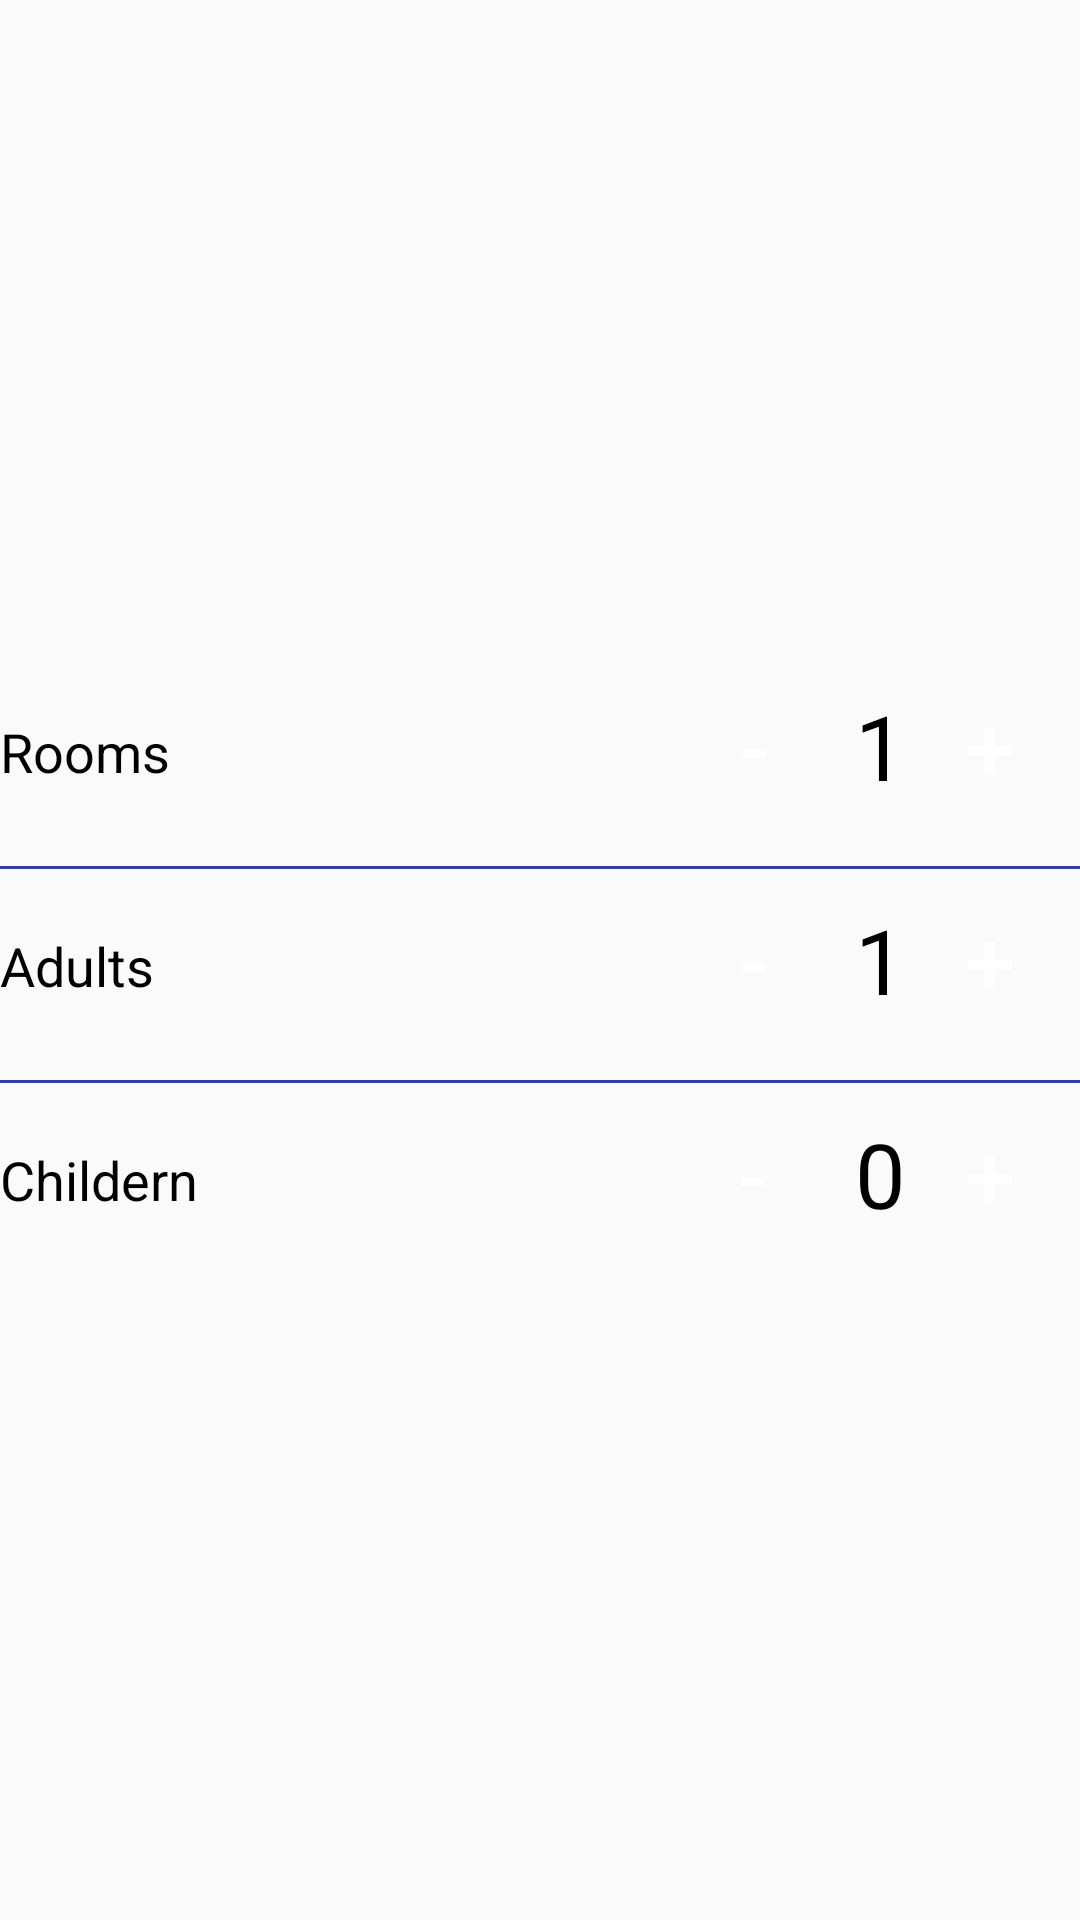

Android layout source for this screen:
<!-- AndroidManifest.xml: application theme AppTheme -->
<!-- res/layout/custom_dialog.xml -->
<?xml version="1.0" encoding="utf-8"?>
<LinearLayout xmlns:android="http://schemas.android.com/apk/res/android"
    android:layout_width="match_parent"
    android:layout_height="wrap_content"
    android:layout_marginLeft="20dp"
    android:layout_marginTop="20dp"
    android:gravity="center"
    android:orientation="vertical">

    <RelativeLayout
        android:layout_width="wrap_content"
        android:layout_height="wrap_content">

        <TextView
            android:id="@+id/textView"
            android:layout_width="wrap_content"
            android:layout_height="wrap_content"
            android:layout_alignParentLeft="true"
            android:layout_alignParentStart="true"
            android:layout_alignParentTop="true"
            android:layout_marginTop="10dp"
            android:gravity="center"
            android:text="Rooms"
            android:textColor="@android:color/black"
            android:textSize="18sp" />

        <TextView
            android:id="@+id/textView1"
            android:layout_width="wrap_content"
            android:layout_height="wrap_content"
            android:layout_alignParentEnd="true"
            android:layout_alignParentRight="true"
            android:layout_alignParentTop="true"
            android:layout_marginEnd="51dp"
            android:layout_marginRight="51dp"
            android:gravity="center"
            android:paddingRight="7dp"
            android:text="1"
            android:textColor="@android:color/black"
            android:textSize="30sp" />

        <Button
            android:id="@+id/button"
            android:layout_width="40dp"
            android:layout_height="40dp"
            android:layout_alignParentEnd="true"
            android:layout_alignParentRight="true"
            android:layout_alignParentTop="true"
            android:layout_marginEnd="89dp"
            android:layout_marginRight="89dp"
            android:background="@drawable/shape_button"
            android:text="-"
            android:textColor="@android:color/white"
            android:textSize="30sp" />

        <Button
            android:id="@+id/button2"
            android:layout_width="40dp"
            android:layout_height="40dp"
            android:layout_alignParentRight="true"
            android:layout_marginRight="10dp"
            android:background="@drawable/shape_button"
            android:text="+"
            android:textColor="@android:color/white"
            android:textSize="30sp" />
    </RelativeLayout>

    <View
        android:layout_width="wrap_content"
        android:layout_height="1dp"
        android:layout_marginTop="20dp"
        android:background="@color/colorPrimaryDark" />

    <RelativeLayout
        android:layout_width="wrap_content"
        android:layout_height="wrap_content"
        android:layout_marginTop="10dp">

        <TextView
            android:id="@+id/textView3"
            android:layout_width="wrap_content"
            android:layout_height="wrap_content"
            android:layout_alignParentLeft="true"
            android:layout_alignParentStart="true"
            android:layout_alignParentTop="true"
            android:layout_marginTop="10dp"
            android:gravity="center"
            android:text="Adults"
            android:textColor="@android:color/black"
            android:textSize="18sp" />

        <TextView
            android:id="@+id/textView13"
            android:layout_width="wrap_content"
            android:layout_height="wrap_content"
            android:layout_alignParentEnd="true"
            android:layout_alignParentRight="true"
            android:layout_alignParentTop="true"
            android:layout_marginEnd="51dp"
            android:layout_marginRight="51dp"
            android:gravity="center"
            android:paddingRight="7dp"
            android:text="1"
            android:textColor="@android:color/black"
            android:textSize="30sp" />

        <Button
            android:id="@+id/button3"
            android:layout_width="40dp"
            android:layout_height="40dp"
            android:layout_alignParentEnd="true"
            android:layout_alignParentRight="true"
            android:layout_alignParentTop="true"
            android:layout_marginEnd="89dp"
            android:layout_marginRight="89dp"
            android:background="@drawable/shape_button"
            android:text="-"
            android:textColor="@android:color/white"
            android:textSize="30sp" />

        <Button
            android:id="@+id/button21"
            android:layout_width="40dp"
            android:layout_height="40dp"
            android:layout_alignParentRight="true"
            android:layout_marginRight="10dp"
            android:background="@drawable/shape_button"
            android:text="+"
            android:textColor="@android:color/white"
            android:textSize="30sp" />
    </RelativeLayout>

    <View
        android:layout_width="wrap_content"
        android:layout_height="1dp"
        android:layout_marginTop="20dp"
        android:background="@color/colorPrimaryDark" />

    <RelativeLayout
        android:layout_width="wrap_content"
        android:layout_height="wrap_content"
        android:layout_marginTop="10dp">

        <TextView
            android:id="@+id/textView14"
            android:layout_width="wrap_content"
            android:layout_height="wrap_content"
            android:layout_alignParentLeft="true"
            android:layout_alignParentStart="true"
            android:layout_alignParentTop="true"
            android:layout_marginTop="10dp"
            android:gravity="center"
            android:text="Childern"
            android:textColor="@android:color/black"
            android:textSize="18sp" />

        <TextView
            android:id="@+id/textView15"
            android:layout_width="wrap_content"
            android:layout_height="wrap_content"
            android:layout_alignParentEnd="true"
            android:layout_alignParentRight="true"
            android:layout_alignParentTop="true"
            android:layout_marginEnd="51dp"
            android:layout_marginRight="51dp"
            android:gravity="center"
            android:paddingRight="7dp"
            android:text="0"
            android:textColor="@android:color/black"
            android:textSize="30sp" />

        <Button
            android:id="@+id/button53"
            android:layout_width="40dp"
            android:layout_height="40dp"
            android:layout_alignParentEnd="true"
            android:layout_alignParentRight="true"
            android:layout_alignParentTop="true"
            android:layout_marginEnd="89dp"
            android:layout_marginRight="89dp"
            android:background="@drawable/shape_button"
            android:text="-"
            android:textColor="@android:color/white"
            android:textSize="30sp" />

        <Button
            android:id="@+id/button41"
            android:layout_width="40dp"
            android:layout_height="40dp"
            android:layout_alignParentRight="true"
            android:layout_marginRight="10dp"
            android:background="@drawable/shape_button"
            android:text="+"
            android:textColor="@android:color/white"
            android:textSize="30sp" />
    </RelativeLayout>
</LinearLayout>
<!-- resources referenced by this layout -->
<resources>
  <color name="colorPrimaryDark">#303F9F</color>
  <style name="AppTheme" parent="Theme.AppCompat.Light.NoActionBar">
          
          <item name="colorPrimary">@color/colorPrimary</item>
          <item name="colorPrimaryDark">@color/colorPrimaryDark</item>
          <item name="colorAccent">@color/colorAccent</item>
      </style>
  <color name="colorPrimary">#3F51B5</color>
  <color name="colorAccent">#FF4081</color>
</resources>
